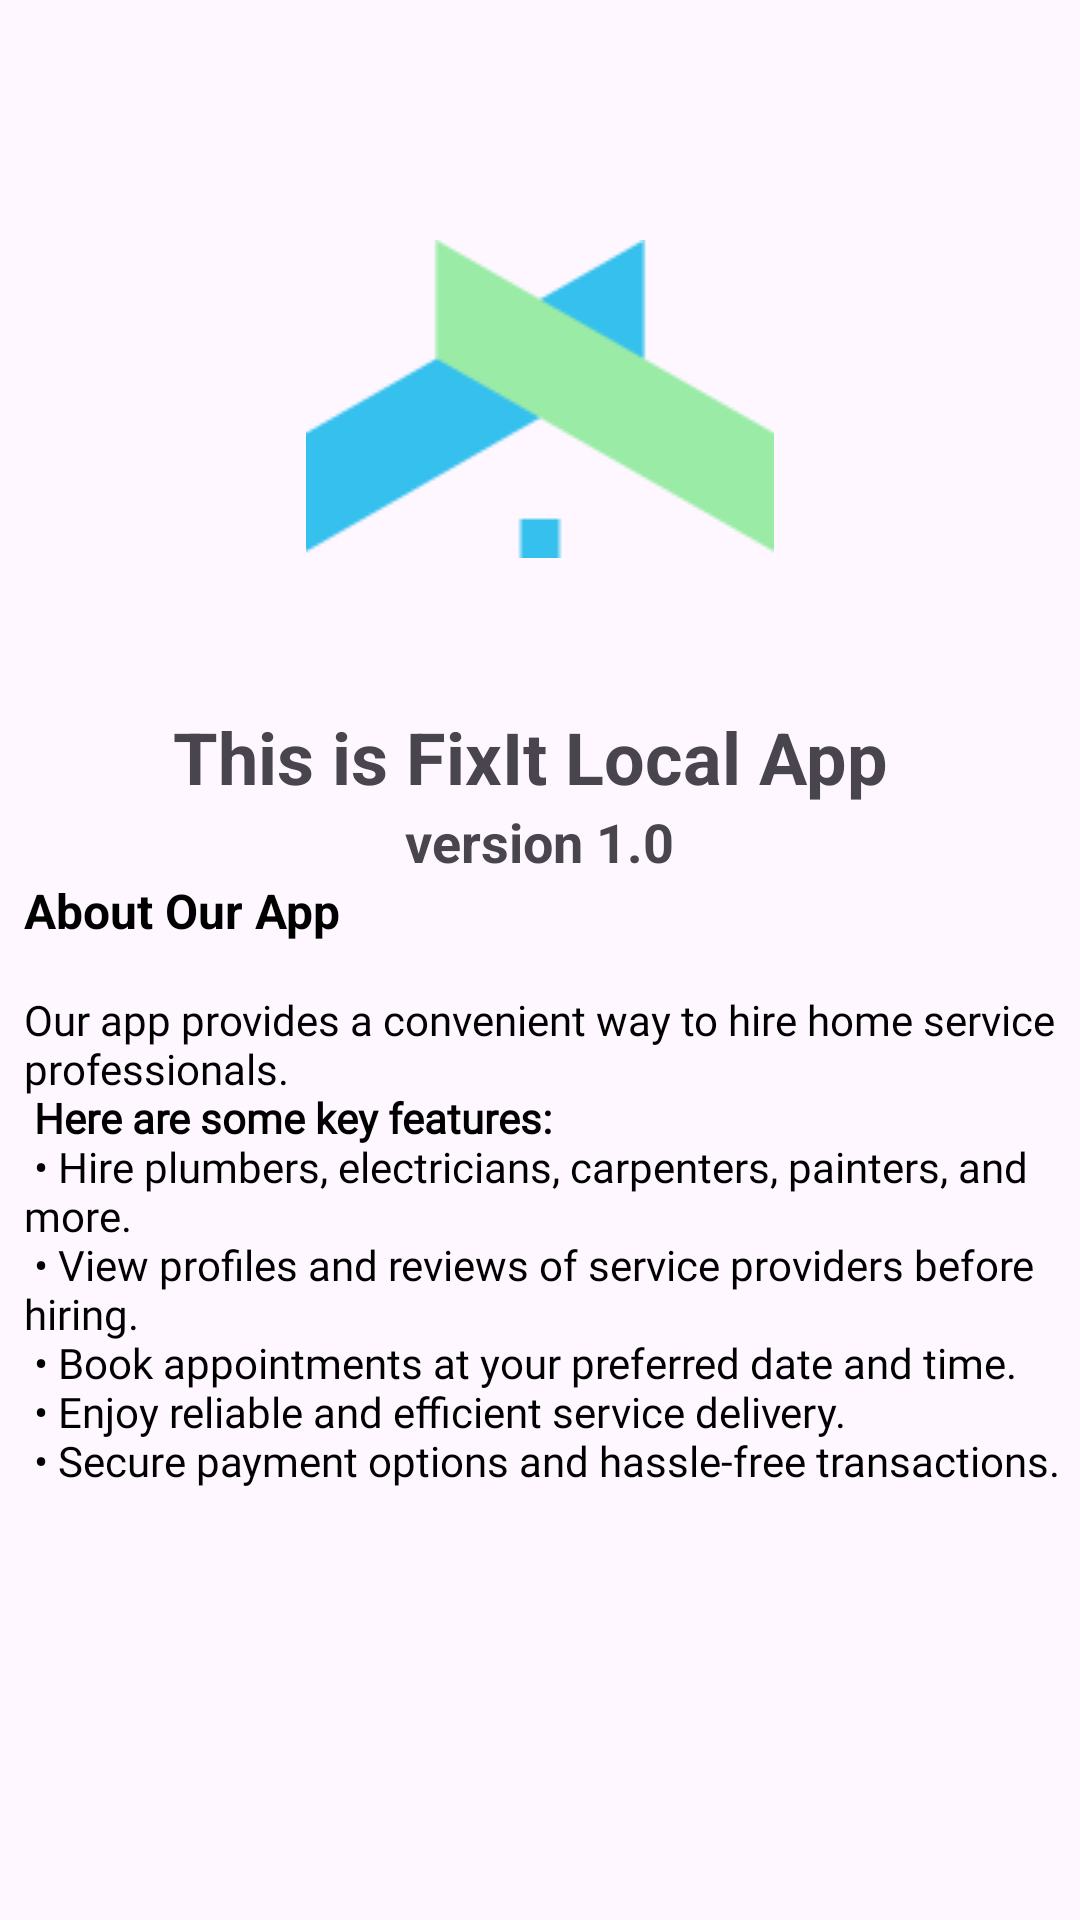

Produce the Android XML layout that renders to this screen, including the resource entries it uses.
<!-- AndroidManifest.xml: application theme Theme.LoginSignupAuth -->
<!-- res/layout/fragment_about_app.xml -->
<?xml version="1.0" encoding="utf-8"?>
<LinearLayout xmlns:android="http://schemas.android.com/apk/res/android"
    xmlns:tools="http://schemas.android.com/tools"
    android:layout_width="match_parent"
    android:layout_height="match_parent"
    android:orientation="vertical"
    tools:context=".Fragments.AboutAppFragment">

    <ImageView
        android:layout_width="wrap_content"
        android:layout_height="wrap_content"
        android:src="@drawable/homeicon"
        android:layout_gravity="center"
        android:layout_marginTop="80dp"/>
<TextView
    android:layout_width="wrap_content"
    android:layout_height="wrap_content"
    android:text="This is FixIt Local App "
    android:textStyle="bold"
    android:textSize="24sp"
    android:layout_marginTop="50dp"
    android:layout_gravity="center"/>

    <TextView
        android:layout_width="wrap_content"
        android:layout_height="wrap_content"
        android:text="version 1.0"
        android:textStyle="bold"
        android:textSize="18sp"
        android:layout_gravity="center"/>
    <TextView
        android:id="@+id/aboutAppTextView"
        android:layout_width="match_parent"
        android:layout_height="wrap_content"
        android:textSize="16sp"
        android:layout_marginStart="8dp"
        android:textColor="@android:color/black"
        android:text="About Our App"
        android:layout_marginBottom="16dp"
        android:textStyle="bold"/>

    <TextView
        android:fontFamily="@font/domine"
        android:layout_marginStart="8dp"
        android:id="@+id/appDescriptionTextView"
        android:layout_width="match_parent"
        android:layout_height="wrap_content"
        android:textSize="14sp"
        android:textColor="@android:color/black"
        android:text="@string/app_description"/>

</LinearLayout>
<!-- resources referenced by this layout -->
<resources>
  <!-- drawable homeicon: png bitmap (drawable, 1917 bytes) -->
  <string name="app_description">Our app provides a convenient way to hire home service professionals. \n <b>Here are some key features:</b>\n
   \u2022 Hire plumbers, electricians, carpenters, painters, and more.\n
    \u2022 View profiles and reviews of service providers before hiring.\n
     \u2022 Book appointments at your preferred date and time.\n
     \u2022 Enjoy reliable and efficient service delivery.\n
       \u2022 Secure payment options and hassle-free transactions.</string>
  <style name="Theme.LoginSignupAuth" parent="Base.Theme.LoginSignupAuth" />
  <style name="Base.Theme.LoginSignupAuth" parent="Theme.Material3.DayNight.NoActionBar">
          
           <item name="colorPrimary">#D2C8F4</item>
           <item name="colorPrimaryVariant">@color/button_color</item>
           <item name="android:statusBarColor">#C5CFF1</item>
      </style>
  <color name="button_color">#3BDCAD</color>
</resources>
